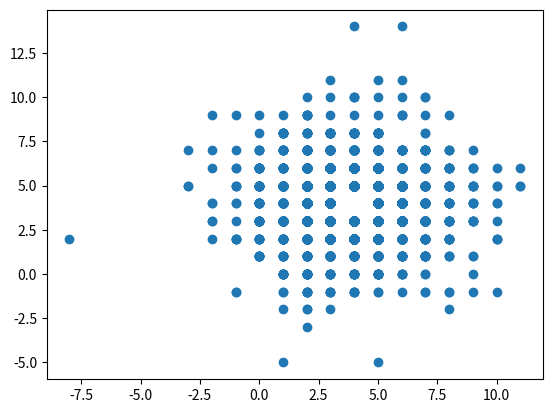

Generate this figure with matplotlib:
import numpy as np
import matplotlib.pyplot as plt
import random as rand

maxRadius = 4
def generatePoint(radius):
    angle = rand.random()*2*np.pi
    x = maxRadius + radius*np.cos(angle)
    y = maxRadius + radius*np.sin(angle)
    x = round(x)
    y = round(y)
    return [x, y]


samples = np.ceil(np.random.exponential(scale=1.0, size=10000))
dots = np.array([generatePoint(point) for point in samples])
plt.scatter(dots[:,0],dots[:,1])
plt.show()